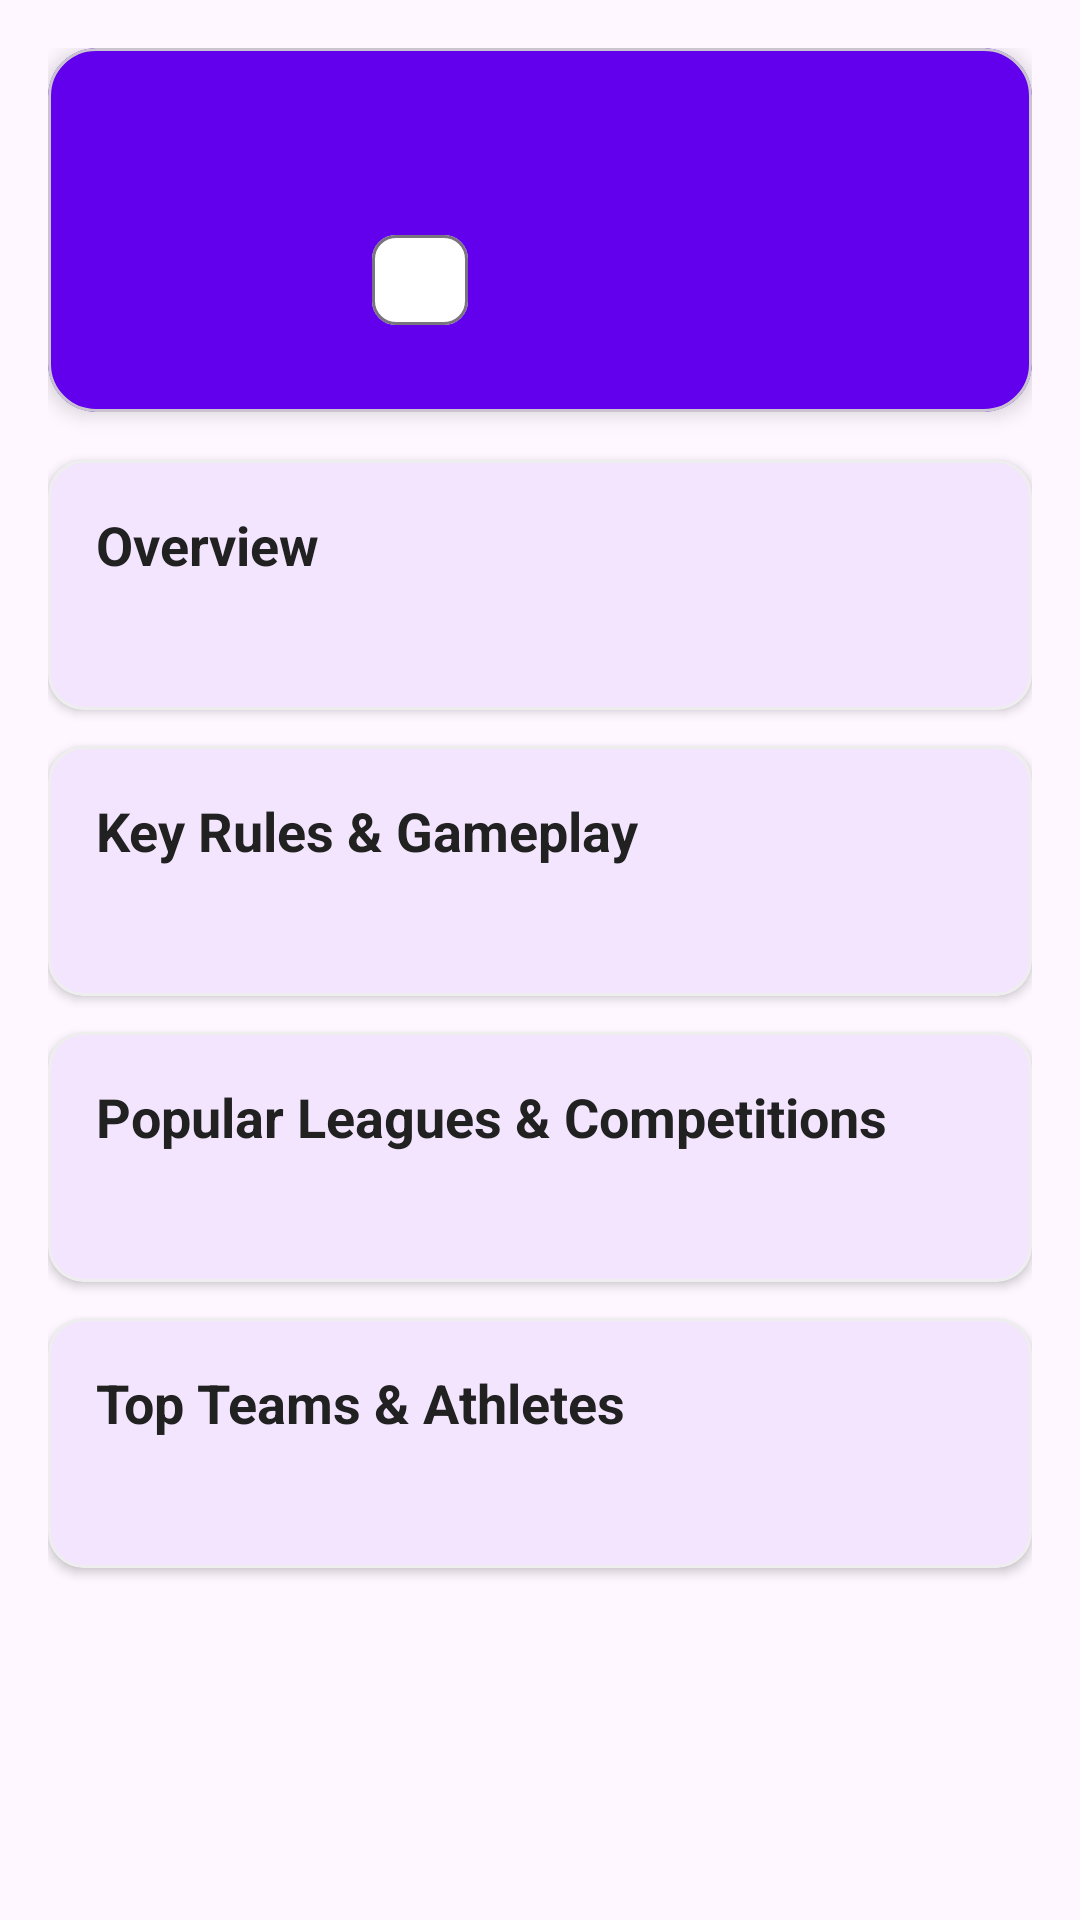

Reconstruct the res/layout file that produces this screen, plus the resources it refers to.
<!-- AndroidManifest.xml: application theme Theme.LabActivity31 -->
<!-- res/layout/fragment_sport_detail.xml -->
<?xml version="1.0" encoding="utf-8"?>
<androidx.core.widget.NestedScrollView xmlns:android="http://schemas.android.com/apk/res/android"
    xmlns:app="http://schemas.android.com/apk/res-auto"
    xmlns:tools="http://schemas.android.com/tools"
    android:layout_width="match_parent"
    android:layout_height="match_parent"
    android:fillViewport="true"
    tools:context=".ui.SportDetailFragment">

    <LinearLayout
        android:layout_width="match_parent"
        android:layout_height="wrap_content"
        android:orientation="vertical"
        android:padding="16dp">

        
        <com.google.android.material.card.MaterialCardView
            android:layout_width="match_parent"
            android:layout_height="wrap_content"
            app:cardBackgroundColor="@color/primary"
            app:cardCornerRadius="16dp"
            app:cardElevation="4dp">

            <androidx.constraintlayout.widget.ConstraintLayout
                android:layout_width="match_parent"
                android:layout_height="wrap_content"
                android:padding="20dp">

                <ImageView
                    android:id="@+id/img_detail_icon"
                    android:layout_width="64dp"
                    android:layout_height="64dp"
                    android:background="@drawable/ic_star"
                    android:backgroundTint="@color/white"
                    android:padding="12dp"
                    app:layout_constraintStart_toStartOf="parent"
                    app:layout_constraintTop_toTopOf="parent"
                    app:srcCompat="@drawable/ic_football"
                    app:tint="@color/primary"
                    tools:ignore="ContentDescription" />

                <TextView
                    android:id="@+id/txt_detail_title"
                    android:layout_width="0dp"
                    android:layout_height="wrap_content"
                    android:layout_marginStart="16dp"
                    android:textColor="@color/white"
                    android:textSize="22sp"
                    android:textStyle="bold"
                    app:layout_constraintEnd_toEndOf="parent"
                    app:layout_constraintStart_toEndOf="@id/img_detail_icon"
                    app:layout_constraintTop_toTopOf="@id/img_detail_icon"
                    tools:text="Football (Soccer)" />

                <com.google.android.material.chip.Chip
                    android:id="@+id/chip_detail_category"
                    android:layout_width="wrap_content"
                    android:layout_height="wrap_content"
                    android:layout_marginTop="4dp"
                    android:textColor="@color/primary"
                    app:chipBackgroundColor="@color/white"
                    app:chipMinHeight="30dp"
                    app:layout_constraintStart_toStartOf="@id/txt_detail_title"
                    app:layout_constraintTop_toBottomOf="@id/txt_detail_title"
                    tools:text="Team Sport" />

            </androidx.constraintlayout.widget.ConstraintLayout>

        </com.google.android.material.card.MaterialCardView>

        
        <com.google.android.material.card.MaterialCardView
            android:layout_width="match_parent"
            android:layout_height="wrap_content"
            android:layout_marginTop="16dp"
            app:cardCornerRadius="12dp"
            app:cardElevation="2dp"
            app:strokeColor="@color/divider"
            app:strokeWidth="1dp">

            <LinearLayout
                android:layout_width="match_parent"
                android:layout_height="wrap_content"
                android:orientation="vertical"
                android:padding="16dp">

                <TextView
                    android:layout_width="wrap_content"
                    android:layout_height="wrap_content"
                    android:text="@string/detail_overview_title"
                    android:textColor="@color/text_primary"
                    android:textSize="18sp"
                    android:textStyle="bold" />

                <TextView
                    android:id="@+id/txt_detail_overview"
                    android:layout_width="match_parent"
                    android:layout_height="wrap_content"
                    android:layout_marginTop="8dp"
                    android:lineSpacingExtra="4dp"
                    android:textColor="@color/text_secondary"
                    android:textSize="14sp"
                    tools:text="Football is a team sport played with a spherical ball between two teams of 11 players." />

            </LinearLayout>
        </com.google.android.material.card.MaterialCardView>

        
        <com.google.android.material.card.MaterialCardView
            android:layout_width="match_parent"
            android:layout_height="wrap_content"
            android:layout_marginTop="12dp"
            app:cardCornerRadius="12dp"
            app:cardElevation="2dp"
            app:strokeColor="@color/divider"
            app:strokeWidth="1dp">

            <LinearLayout
                android:layout_width="match_parent"
                android:layout_height="wrap_content"
                android:orientation="vertical"
                android:padding="16dp">

                <TextView
                    android:layout_width="wrap_content"
                    android:layout_height="wrap_content"
                    android:text="@string/detail_rules_title"
                    android:textColor="@color/text_primary"
                    android:textSize="18sp"
                    android:textStyle="bold" />

                <TextView
                    android:id="@+id/txt_detail_rules"
                    android:layout_width="match_parent"
                    android:layout_height="wrap_content"
                    android:layout_marginTop="8dp"
                    android:lineSpacingExtra="4dp"
                    android:textColor="@color/text_secondary"
                    android:textSize="14sp"
                    tools:text="• 90 minutes played in two 45-minute halves.\n• No hand usage." />

            </LinearLayout>
        </com.google.android.material.card.MaterialCardView>

        
        <com.google.android.material.card.MaterialCardView
            android:layout_width="match_parent"
            android:layout_height="wrap_content"
            android:layout_marginTop="12dp"
            app:cardCornerRadius="12dp"
            app:cardElevation="2dp"
            app:strokeColor="@color/divider"
            app:strokeWidth="1dp">

            <LinearLayout
                android:layout_width="match_parent"
                android:layout_height="wrap_content"
                android:orientation="vertical"
                android:padding="16dp">

                <TextView
                    android:layout_width="wrap_content"
                    android:layout_height="wrap_content"
                    android:text="@string/detail_leagues_title"
                    android:textColor="@color/text_primary"
                    android:textSize="18sp"
                    android:textStyle="bold" />

                <TextView
                    android:id="@+id/txt_detail_leagues"
                    android:layout_width="match_parent"
                    android:layout_height="wrap_content"
                    android:layout_marginTop="8dp"
                    android:textColor="@color/text_secondary"
                    android:textSize="14sp"
                    tools:text="FIFA World Cup, UEFA Champions League, Premier League" />

            </LinearLayout>
        </com.google.android.material.card.MaterialCardView>

        
        <com.google.android.material.card.MaterialCardView
            android:layout_width="match_parent"
            android:layout_height="wrap_content"
            android:layout_marginTop="12dp"
            app:cardCornerRadius="12dp"
            app:cardElevation="2dp"
            app:strokeColor="@color/divider"
            app:strokeWidth="1dp">

            <LinearLayout
                android:layout_width="match_parent"
                android:layout_height="wrap_content"
                android:orientation="vertical"
                android:padding="16dp">

                <TextView
                    android:layout_width="wrap_content"
                    android:layout_height="wrap_content"
                    android:text="@string/detail_teams_title"
                    android:textColor="@color/text_primary"
                    android:textSize="18sp"
                    android:textStyle="bold" />

                <TextView
                    android:id="@+id/txt_detail_teams"
                    android:layout_width="match_parent"
                    android:layout_height="wrap_content"
                    android:layout_marginTop="8dp"
                    android:textColor="@color/text_secondary"
                    android:textSize="14sp"
                    tools:text="Real Madrid, Manchester City, FC Barcelona" />

            </LinearLayout>
        </com.google.android.material.card.MaterialCardView>

    </LinearLayout>

</androidx.core.widget.NestedScrollView>
<!-- resources referenced by this layout -->
<resources>
  <color name="divider">#EEEEEE</color>
  <color name="primary">#6200EE</color>
  <color name="text_primary">#212121</color>
  <color name="text_secondary">#757575</color>
  <color name="white">#FFFFFFFF</color>
  <!-- drawable ic_football (drawable) -->
  <vector xmlns:android="http://schemas.android.com/apk/res/android"
      android:width="24dp"
      android:height="24dp"
      android:viewportWidth="24"
      android:viewportHeight="24">
      <path
          android:fillColor="#FF000000"
          android:pathData="M12,2C6.48,2 2,6.48 2,12s4.48,10 10,10 10,-4.48 10,-10S17.52,2 12,2zm0,18c-4.41,0 -8,-3.59 -8,-8s3.59,-8 8,-8 8,3.59 8,8 -3.59,8 -8,8zm-1,-13h2v3h3v2h-3v3h-2v-3H8v-2h3V7z" />
  </vector>
  <string name="detail_leagues_title">Popular Leagues &amp; Competitions</string>
  <string name="detail_overview_title">Overview</string>
  <string name="detail_rules_title">Key Rules &amp; Gameplay</string>
  <string name="detail_teams_title">Top Teams &amp; Athletes</string>
  <style name="Theme.LabActivity31" parent="Base.Theme.LabActivity31" />
  <style name="Base.Theme.LabActivity31" parent="Theme.Material3.DayNight.NoActionBar">
          <item name="colorPrimary">@color/primary</item>
          <item name="colorPrimaryVariant">@color/primary_dark</item>
          <item name="colorOnPrimary">@color/white</item>
          <item name="android:statusBarColor">@color/primary_dark</item>
      </style>
  <color name="primary_dark">#3700B3</color>
</resources>
